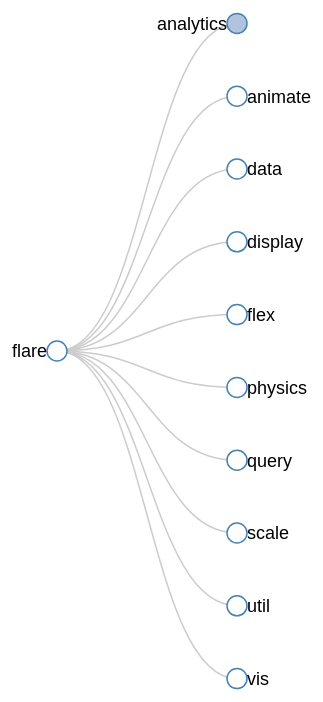
D3 v3 page, settled after 480 driven frames (8 s of simulated time); the page loaded 1 data file(s).


    let margin = {top: 20, right: 120, bottom: 20, left: 120},
        width = window.innerWidth - margin.right - margin.left,
        height = window.innerHeight - margin.top - margin.bottom;

    let i = 0,
        duration = 750,
        radius = 20,
        root;

    let tree = d3.layout.tree()     // 树布局, 整齐地排列树节点
        .size([height, width])
        .separation(function(a, b) {   // 取得或设置相邻节点的间隔函数。
            return (a.parent === b.parent ? 1 : 2) / a.depth;  // 父节点相同的节点邻距相等，不同的稍宽一点用来区分开
        });

    let diagonal = d3.svg.diagonal()     //新建一个对角线生成器
        .projection(function(d) {
            return [d.y, d.x];
        });   // 设置或获取一个可选的点转换

    let drag = d3.behavior.drag()      // 创建拖动行为
        .origin(function(d) {
            return {x: d.y, y: d.x};
        })  //  设置拖动行为的原点
        .on("drag", dragged);

    let svg = d3.select("body").append("svg")              // 创建svg
        .attr("width", width + margin.right + margin.left)
        .attr("height", height + margin.top + margin.bottom)
        .append("g")
        .attr("transform", "translate(" + width/2 + "," + height/14 + ")");

    d3.json("../json/myD3.json", function(error, flare) {
        if (error) throw error;
        root = flare;
        root.x0 = height / 2;
        root.y0 = 0;
       function collapse(d) {
            if (d.children) {
                d._children = d.children;
                d._children.forEach(collapse);
                d.children = null;
            }
       }

        root.children.forEach(collapse);
        update(root);
    });
    d3.select(self.frameElement).style("height", height);
    function update(source) {
        // Compute the new tree layout.
        let nodes = tree.nodes(root),
            links = tree.links(nodes);

        // Normalize for fixed-depth.
        nodes.forEach(function(d) {
            d.y = d.depth * 180;
        });
        // Update the nodes…
        let node = svg.selectAll("g.node")
            .data(nodes, function(d) { return d.id || (d.id = ++i); });

        // Enter any new nodes at the parent's previous position.
        let nodeEnter = node.enter().append("g")
            .attr("class", "node")
            .attr("transform", function(d) { return "translate(" + source.y0 + "," + source.x0 + ")"; })
            .on("click", click)
            .call(drag);

        nodeEnter.append("circle")
            .attr("class", "circle")
            .attr("r", 1e-6)
            .style("fill", function(d) { return d._children ? "lightsteelblue" : "#fff"; })
            //.on("click", click)
            .on("mouseover", mouseover)
            .on("mouseout", mouseout);
        nodeEnter.append("text")
            .attr("x", function(d) { return d.children || d._children ? -10 :10; })
            .attr("dy", ".35em")
            .attr("text-anchor", function(d) { return d.children || d._children ? "end " : "start "; })
            .text(function(d) { return d.name; })
            .style("fill-opacity", 1e-6);

        // Transition nodes to their new position.
        let nodeUpdate = node.transition()
            .duration(duration)
            .attr("transform", function(d) { return "translate(" + d.y + "," + d.x + ")"; });

        nodeUpdate.select("circle").transition()
            .attr("r", 10)
            .style("fill", function(d) { return d._children ? "lightsteelblue" : "#fff"; });

        nodeUpdate.select("text")
            .style("fill-opacity", 1)
            .style("font-size", 18);

        // Transition exiting nodes to the parent's new position.
        let nodeExit = node.exit().transition()
            .duration(duration)
            .attr("transform", function(d) { return "translate(" + source.y + "," + source.x + ")"; })
            .remove();

        nodeExit.select("circle")
            .attr("r", 1e-6);

        nodeExit.select("text")
            .style("fill-opacity", 1e-6);

        // Update the links…
        let link = svg.selectAll("path.link")
            .data(links, function(d) { return d.target.id; });

        // Enter any new links at the parent's previous position.
        link.enter().insert("path", "g")
            .attr("class", "link")
            .attr("d", function(d) {
                let o = {x: source.x0, y: source.y0};
                return diagonal({source: o, target: o});
            });

        // Transition links to their new position.
        link.transition()
            .duration(duration)
            .attr("d", diagonal);

        // Transition exiting nodes to the parent's new position.
        link.exit().transition()
            .duration(duration)
            .attr("d", function(d) {
                let o = {x: source.x, y: source.y};
                return diagonal({source: o, target: o});
            })
            .remove();
        // Stash the old positions for transition.
        nodes.forEach(function(d) {
            d.x0 = d.x;
            d.y0 = d.y;
        });
    }
    function click(d,i) {
        /*if (d3.event.defaultPrevented) return;
        console.log(this.firstChild)
        d3.select(this.firstChild).transition().attr("r", 50);*/
       /*d3.select(this).transition()
            .style("fill", "blue")
            .attr("r", 64)
            .transition()
            .attr("r", 10)
            .style("fill", "red");*/
        /*this.setAttribute("r",50);
        this.setAttribute("backgroundColor","red");*/
        if (d.children) {
            d._children = d.children;
            d.children = null;
        } else {
            d.children = d._children;
            d._children = null;
        }
        update(d);
    }
    function mouseover(d) {
        /*d3.select(this).transition()
            .style("fill", "red")
            .attr("r", 50);*/
    }
    function mouseout(d) {
       /* d3.select(this).transition()
            .attr("r", 30)
            .style("fill", function(d) { return d._children ? "lightsteelblue" : "#fff"; });*/
    }
    function dragstarted() {
        d3.event.subject.fx = d3.event.subject.x;
        d3.event.subject.fy = d3.event.subject.y;
    }
    function dragged(d) {
        d.y = d3.event.x ;
        d.x = d3.event.y;
        if (this.nextSibling) this.parentNode.appendChild(this);
        d3.select(this).attr("transform", "translate(" + d.y + "," + d.x + ")");
    }


### data: ../json/myD3.json
{
 "name": "flare",
 "image": "../one.jpg",
 "children": [
  {
   "name": "analytics",
   "image": "../one.jpg",
   "children": [
    "{... 3 keys}",
    "{... 3 keys}",
    "{... 3 keys}"
   ]
  },
  {
   "name": "animate",
   "image": "../one.jpg"
  },
  {
   "name": "data",
   "image": "../one.jpg"
  },
  {
   "name": "display",
   "image": "../one.jpg"
  },
  {
   "name": "flex",
   "image": "../one.jpg"
  },
  {
   "name": "physics",
   "image": "../one.jpg"
  },
  {
   "name": "query",
   "image": "../one.jpg"
  },
  {
   "name": "scale",
   "image": "../one.jpg"
  },
  "... 2 more items"
 ]
}